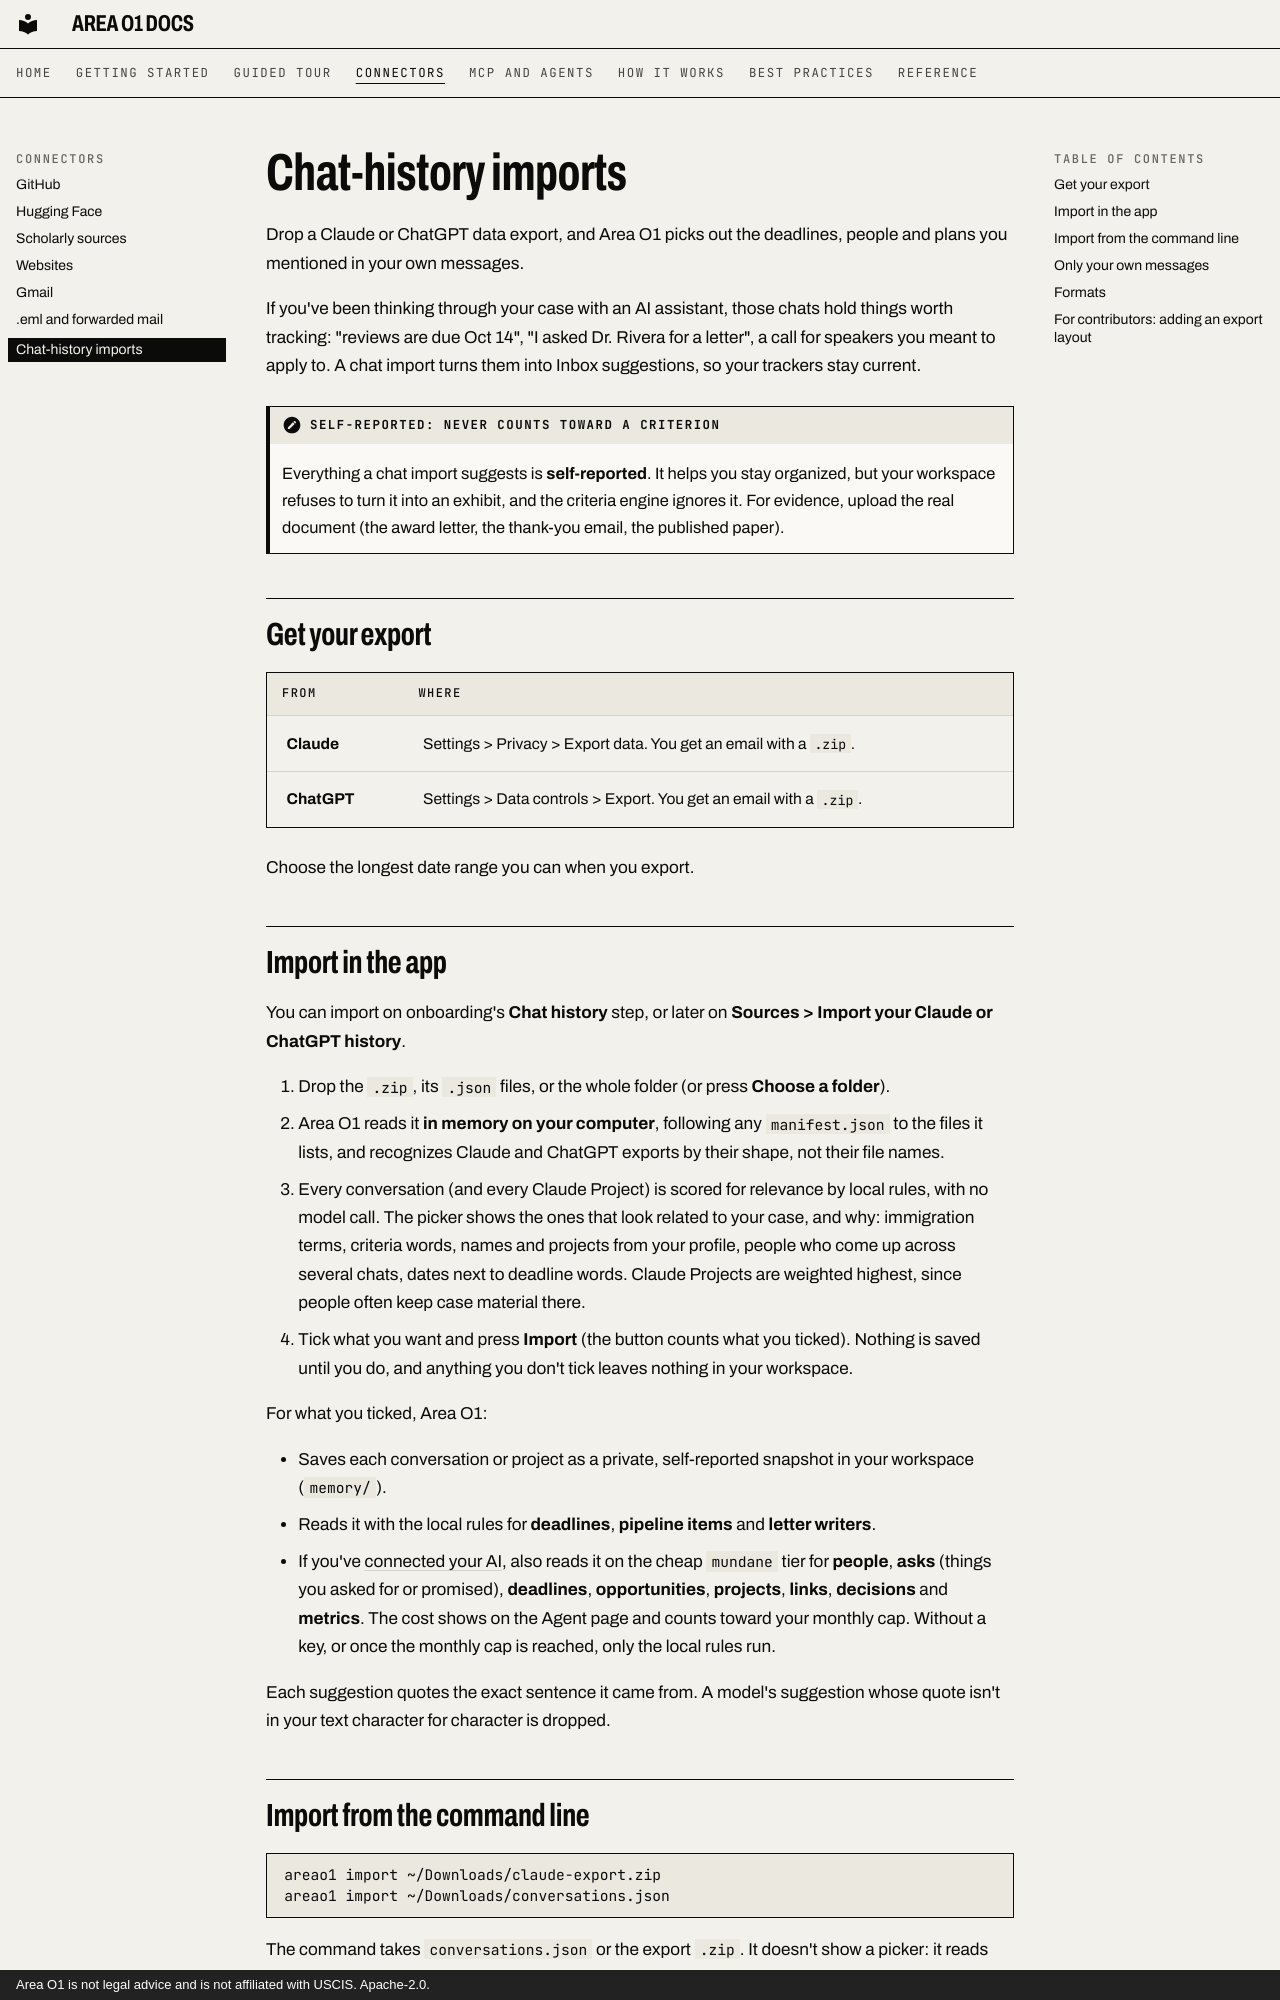

repository: ris3abh/Lighthouse · page: connectors/chat-imports/index.html · generator: mkdocs · copyright: Area O1 is not legal advice and is not affiliated with USCIS. Apache-2.0.

# Chat-history imports

Drop a Claude or ChatGPT data export, and Area O1 picks out the deadlines, people and plans you mentioned in your
own messages.

If you've been thinking through your case with an AI assistant, those chats hold things worth tracking: "reviews
are due Oct 14", "I asked Dr. Rivera for a letter", a call for speakers you meant to apply to. A chat import turns
them into Inbox suggestions, so your trackers stay current.

!!! note "Self-reported: never counts toward a criterion"
    Everything a chat import suggests is **self-reported**. It helps you stay organized, but your workspace refuses
    to turn it into an exhibit, and the criteria engine ignores it. For evidence, upload the real document (the
    award letter, the thank-you email, the published paper).

## Get your export

| From | Where |
|---|---|
| **Claude** | Settings > Privacy > Export data. You get an email with a `.zip`. |
| **ChatGPT** | Settings > Data controls > Export. You get an email with a `.zip`. |

Choose the longest date range you can when you export.

## Import in the app

You can import on onboarding's **Chat history** step, or later on **Sources > Import your Claude or ChatGPT
history**.

1. Drop the `.zip`, its `.json` files, or the whole folder (or press **Choose a folder**).
2. Area O1 reads it **in memory on your computer**, following any `manifest.json` to the files it lists, and
   recognizes Claude and ChatGPT exports by their shape, not their file names.
3. Every conversation (and every Claude Project) is scored for relevance by local rules, with no model call. The
   picker shows the ones that look related to your case, and why: immigration terms, criteria words, names and
   projects from your profile, people who come up across several chats, dates next to deadline words. Claude
   Projects are weighted highest, since people often keep case material there.
4. Tick what you want and press **Import** (the button counts what you ticked). Nothing is saved until you do, and anything you don't tick leaves
   nothing in your workspace.

For what you ticked, Area O1:

- Saves each conversation or project as a private, self-reported snapshot in your workspace (`memory/`).
- Reads it with the local rules for **deadlines**, **pipeline items** and **letter writers**.
- If you've [connected your AI](../getting-started/openai-key.md), also reads it on the cheap `mundane` tier for
  **people**, **asks** (things you asked for or promised), **deadlines**, **opportunities**, **projects**,
  **links**, **decisions** and **metrics**. The cost shows on the Agent page and counts toward your monthly cap.
  Without a key, or once the monthly cap is reached, only the local rules run.

Each suggestion quotes the exact sentence it came from. A model's suggestion whose quote isn't in your text
character for character is dropped.
